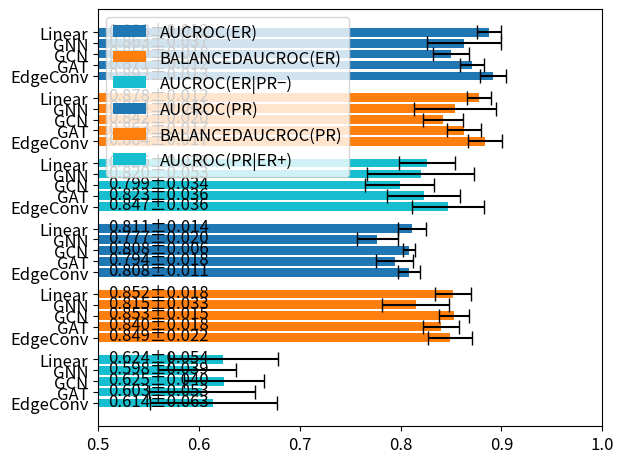

The matplotlib source for this figure:
from itertools import chain

import matplotlib.pyplot as plt
import numpy as np

plt.rcParams.update({"font.size": 12})

models = ["Linear", "GNN", "GCN", "GAT", "EdgeConv"]
er_metrics = ["AUCROC(ER)", "BALANCEDAUCROC(ER)", "AUCROC(ER|PR−)"]
er_means = np.array(
    [
        [0.888, 0.878, 0.826],
        [0.863, 0.854, 0.820],
        [0.850, 0.842, 0.799],
        [0.871, 0.863, 0.823],
        [0.892, 0.884, 0.847],
    ]
)
er_stds = np.array(
    [
        [0.012, 0.012, 0.028],
        [0.037, 0.041, 0.053],
        [0.018, 0.020, 0.034],
        [0.012, 0.017, 0.036],
        [0.013, 0.017, 0.036],
    ]
)
pr_metrics = ["AUCROC(PR)", "BALANCEDAUCROC(PR)", "AUCROC(PR|ER+)"]
pr_means = np.array(
    [
        [0.811, 0.852, 0.624],
        [0.777, 0.815, 0.598],
        [0.808, 0.853, 0.625],
        [0.794, 0.840, 0.603],
        [0.808, 0.849, 0.614],
    ]
)
pr_stds = np.array(
    [
        [0.014, 0.018, 0.054],
        [0.020, 0.033, 0.039],
        [0.006, 0.015, 0.040],
        [0.018, 0.018, 0.053],
        [0.011, 0.022, 0.063],
    ]
)

fig, ax = plt.subplots()
y_pos = 2 * len(models) * (len(er_metrics) + len(pr_metrics))
y_labels = {}
# color_pool = ["C0", "C1", "C9", "C4"]
color_pool = ["C0", "C1", "C9"]
colors = {
    m: color_pool[i % len(color_pool)] for i, m in enumerate(er_metrics + pr_metrics)
}
legend_data = {}


for means, stds, metric in chain(
    zip(er_means.T, er_stds.T, er_metrics), zip(pr_means.T, pr_stds.T, pr_metrics)
):
    for model, mean, std in zip(models, means, stds):
        y_labels[y_pos] = model
        bar = ax.barh(
            y_pos,
            mean,
            label=metric,
            color=colors[metric],
            xerr=std,
            capsize=5,
        )
        ax.text(0.51, bar[0].get_y() + 0.15, f"{mean:.3f}±{std:.3f}")
        legend_data[metric] = bar
        y_pos -= 1
    y_pos -= 1

ax.legend(legend_data.values(), legend_data.keys())
ax.set_yticks(list(y_labels.keys()), y_labels.values())
ax.set_xlim(left=0.5, right=1)
fig.tight_layout()
plt.show()
